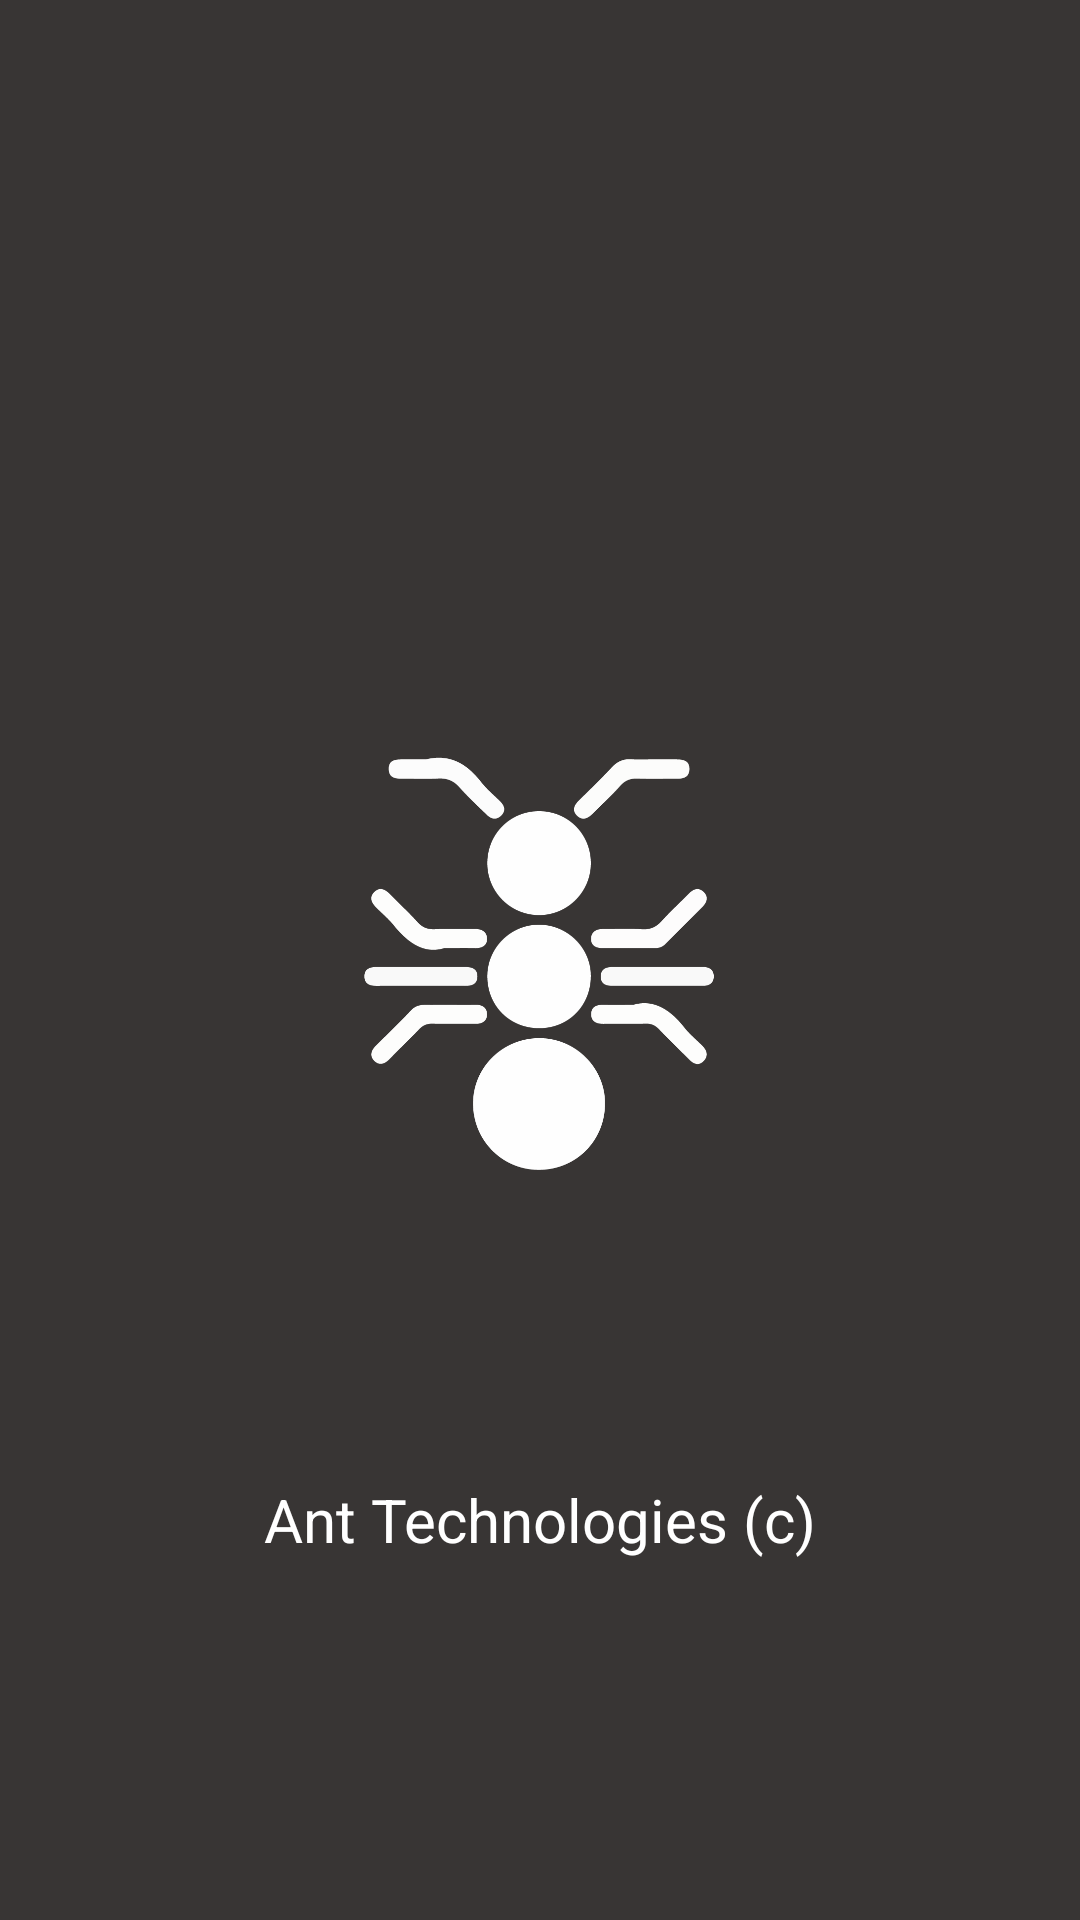

Produce the Android XML layout that renders to this screen, including the resource entries it uses.
<!-- AndroidManifest.xml: application theme AppTheme -->
<!-- res/layout/splash_screen.xml -->
<?xml version="1.0" encoding="utf-8"?>
<RelativeLayout xmlns:android="http://schemas.android.com/apk/res/android"
              xmlns:app="http://schemas.android.com/apk/res-auto"
              android:orientation="vertical"
              android:layout_width="match_parent" android:layout_height="match_parent"
              android:background="#383534">


    <TextView
        android:id="@+id/textView4"
        android:layout_width="match_parent"
        android:layout_height="wrap_content"
        android:layout_alignParentBottom="true"
        android:layout_alignParentStart="true"
        android:layout_marginBottom="120dp"
        android:text="Ant Technologies (c)"
        android:textAlignment="center"
        android:textColor="@android:color/background_light"
        android:textSize="20dp"/>

    <ImageView
        android:id="@+id/imageView"
        android:layout_width="match_parent"
        android:layout_height="match_parent"
        android:layout_centerVertical="true"
        android:layout_centerHorizontal="true"
        android:src="@drawable/logo"/>

</RelativeLayout>
<!-- resources referenced by this layout -->
<resources>
  <!-- drawable logo: png bitmap (drawable, 39934 bytes) -->
  <style name="AppTheme" parent="Theme.AppCompat.Light.NoActionBar">
          
          <item name="colorPrimary">#383534</item>
          <item name="colorPrimaryDark">#120f0d</item>
          <item name="colorAccent">@color/colorAccent</item>
      </style>
  <color name="colorAccent">#FF4081</color>
</resources>
